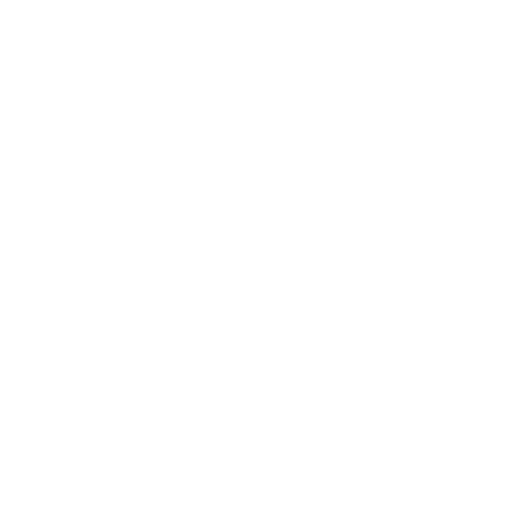
t = 0.00 s
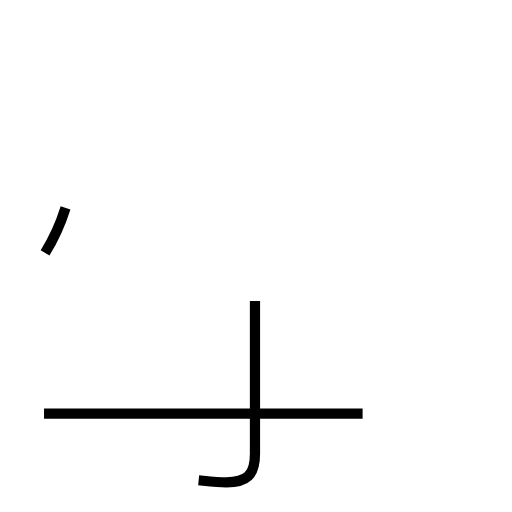
t = 1.75 s
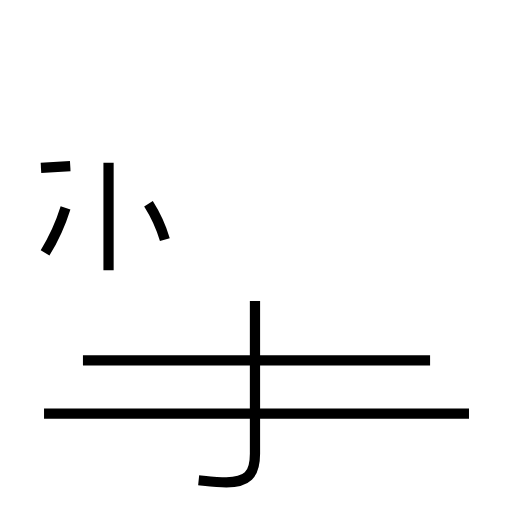
t = 3.59 s
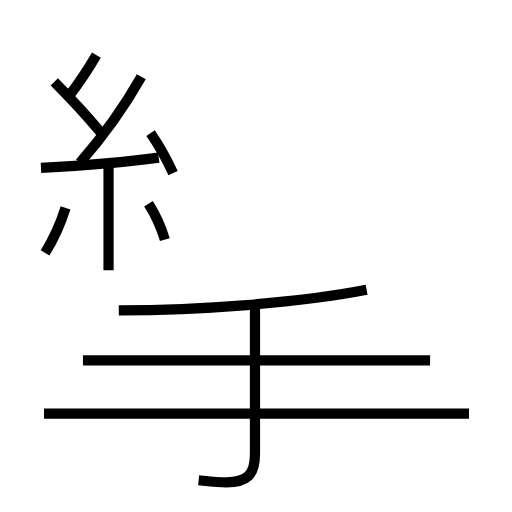
t = 5.37 s
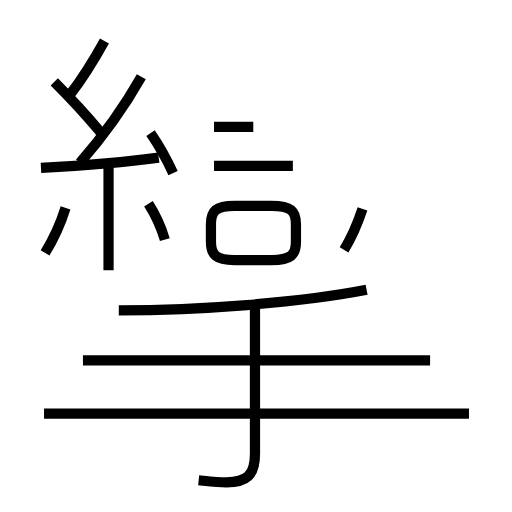
t = 6.63 s
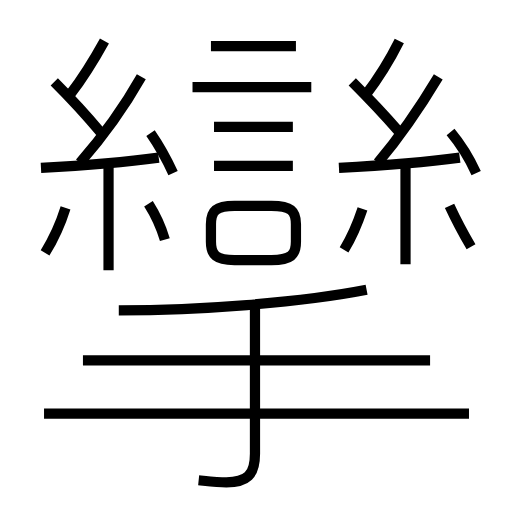
t = 8.96 s

The animated SVG that drew these frames (rendered in a browser with its animation timeline set to each time). Animation: 25 SMIL elements (animate=25); one cycle of 8.96 s.

<?xml version='1.0' encoding='utf-8'?>
<svg viewBox="0.0 -6.0 50.0 50.0" version="1.1" xmlns="http://www.w3.org/2000/svg"><rect x="-1000" y="-1000" width="2000" height="2000" stroke="white" fill="white" /><g style="fill:none;stroke:#000000;stroke-width:1"><path d="M 19.4 2.9 C 20.4 3.0 21.2 3.1 22.1 3.1 C 24.1 3.1 24.9 2.4 24.9 0.3 L 24.9 -14.6 " transform="translate(0.0 38.0)" stroke-dasharray="22.2437502030358" stroke-dashoffset="22.2437502030358"><animate attributeName="stroke-dashoffset" from="22.2437502030358" to="0" dur="0.667312506091074s" begin="0s; anim_end.end" fill="freeze" id="anim0" /></path><path d="M 4.4 -19.3 C 5.2 -20.6 5.9 -22.1 6.4 -23.7 " transform="translate(0.0 38.0)" stroke-dasharray="4.845511380299111" stroke-dashoffset="4.845511380299111"><animate attributeName="stroke-dashoffset" from="4.845511380299111" to="0" dur="0.14536534140897334s" begin="anim0.end" fill="freeze" id="anim1" /></path><path d="M 4.3 -3.6 L 45.8 -3.6 " transform="translate(0.0 38.0)" stroke-dasharray="41.5" stroke-dashoffset="41.5"><animate attributeName="stroke-dashoffset" from="41.5" to="0" dur="1.2449999999999999s" begin="anim1.end" fill="freeze" id="anim2" /></path><path d="M 10.6 -17.6 L 10.6 -28.1 " transform="translate(0.0 38.0)" stroke-dasharray="10.5" stroke-dashoffset="10.5"><animate attributeName="stroke-dashoffset" from="10.5" to="0" dur="0.315s" begin="anim2.end" fill="freeze" id="anim3" /></path><path d="M 8.1 -8.8 L 42.0 -8.8 " transform="translate(0.0 38.0)" stroke-dasharray="33.9" stroke-dashoffset="33.9"><animate attributeName="stroke-dashoffset" from="33.9" to="0" dur="1.017s" begin="anim3.end" fill="freeze" id="anim4" /></path><path d="M 16.1 -20.6 C 15.8 -21.6 15.2 -23.0 14.5 -24.1 " transform="translate(0.0 38.0)" stroke-dasharray="3.8589185824415133" stroke-dashoffset="3.8589185824415133"><animate attributeName="stroke-dashoffset" from="3.8589185824415133" to="0" dur="0.1157675574732454s" begin="anim4.end" fill="freeze" id="anim5" /></path><path d="M 4.0 -27.6 C 7.8 -27.8 11.9 -28.1 15.5 -28.6 " transform="translate(0.0 38.0)" stroke-dasharray="11.546763483891015" stroke-dashoffset="11.546763483891015"><animate attributeName="stroke-dashoffset" from="11.546763483891015" to="0" dur="0.34640290451673045s" begin="anim5.end" fill="freeze" id="anim6" /></path><path d="M 11.6 -13.7 C 19.4 -13.7 29.1 -14.4 35.8 -15.7 " transform="translate(0.0 38.0)" stroke-dasharray="24.313738010333335" stroke-dashoffset="24.313738010333335"><animate attributeName="stroke-dashoffset" from="24.313738010333335" to="0" dur="0.72941214031s" begin="anim6.end" fill="freeze" id="anim7" /></path><path d="M 9.8 -31.1 C 7.8 -33.5 6.7 -34.6 5.3 -36.0 " transform="translate(0.0 38.0)" stroke-dasharray="6.6558491056429485" stroke-dashoffset="6.6558491056429485"><animate attributeName="stroke-dashoffset" from="6.6558491056429485" to="0" dur="0.19967547316928844s" begin="anim7.end" fill="freeze" id="anim8" /></path><path d="M 7.8 -28.1 C 10.0 -30.6 12.1 -33.5 13.8 -36.5 " transform="translate(0.0 38.0)" stroke-dasharray="10.340587356284425" stroke-dashoffset="10.340587356284425"><animate attributeName="stroke-dashoffset" from="10.340587356284425" to="0" dur="0.31021762068853276s" begin="anim8.end" fill="freeze" id="anim9" /></path><path d="M 16.9 -27.1 C 16.3 -28.4 15.6 -29.7 14.7 -31.0 " transform="translate(0.0 38.0)" stroke-dasharray="4.483447115984482" stroke-dashoffset="4.483447115984482"><animate attributeName="stroke-dashoffset" from="4.483447115984482" to="0" dur="0.13450341347953446s" begin="anim9.end" fill="freeze" id="anim10" /></path><path d="M 6.8 -34.7 C 8.1 -36.4 9.1 -38.0 10.2 -40.0 " transform="translate(0.0 38.0)" stroke-dasharray="6.303223510826375" stroke-dashoffset="6.303223510826375"><animate attributeName="stroke-dashoffset" from="6.303223510826375" to="0" dur="0.18909670532479125s" begin="anim10.end" fill="freeze" id="anim11" /></path><path d="M 22.9 -18.6 L 26.5 -18.6 C 28.4 -18.6 28.9 -19.1 28.9 -20.4 L 28.9 -22.1 C 28.9 -23.4 28.4 -23.9 26.5 -23.9 L 22.9 -23.9 C 21.1 -23.9 20.6 -23.4 20.6 -22.1 L 20.6 -20.4 C 20.6 -19.1 21.1 -18.6 22.9 -18.6 Z " transform="translate(0.0 38.0)" stroke-dasharray="24.476450926076353" stroke-dashoffset="24.476450926076353"><animate attributeName="stroke-dashoffset" from="24.476450926076353" to="0" dur="0.7342935277822906s" begin="anim11.end" fill="freeze" id="anim12" /></path><path d="M 20.9 -27.8 L 28.6 -27.8 " transform="translate(0.0 38.0)" stroke-dasharray="7.700000000000003" stroke-dashoffset="7.700000000000003"><animate attributeName="stroke-dashoffset" from="7.700000000000003" to="0" dur="0.23100000000000007s" begin="anim12.end" fill="freeze" id="anim13" /></path><path d="M 33.6 -19.6 C 34.4 -20.9 34.9 -22.1 35.4 -23.6 " transform="translate(0.0 38.0)" stroke-dasharray="4.396989064333485" stroke-dashoffset="4.396989064333485"><animate attributeName="stroke-dashoffset" from="4.396989064333485" to="0" dur="0.13190967193000455s" begin="anim13.end" fill="freeze" id="anim14" /></path><path d="M 20.9 -31.6 L 28.6 -31.6 " transform="translate(0.0 38.0)" stroke-dasharray="7.700000000000003" stroke-dashoffset="7.700000000000003"><animate attributeName="stroke-dashoffset" from="7.700000000000003" to="0" dur="0.23100000000000007s" begin="anim14.end" fill="freeze" id="anim15" /></path><path d="M 18.8 -35.5 L 30.4 -35.5 " transform="translate(0.0 38.0)" stroke-dasharray="11.599999999999998" stroke-dashoffset="11.599999999999998"><animate attributeName="stroke-dashoffset" from="11.599999999999998" to="0" dur="0.3479999999999999s" begin="anim15.end" fill="freeze" id="anim16" /></path><path d="M 39.6 -18.2 L 39.6 -28.0 " transform="translate(0.0 38.0)" stroke-dasharray="9.8" stroke-dashoffset="9.8"><animate attributeName="stroke-dashoffset" from="9.8" to="0" dur="0.294s" begin="anim16.end" fill="freeze" id="anim17" /></path><path d="M 20.6 -39.5 L 28.9 -39.5 " transform="translate(0.0 38.0)" stroke-dasharray="8.299999999999997" stroke-dashoffset="8.299999999999997"><animate attributeName="stroke-dashoffset" from="8.299999999999997" to="0" dur="0.24899999999999992s" begin="anim17.end" fill="freeze" id="anim18" /></path><path d="M 46.0 -19.9 C 45.3 -21.1 44.5 -22.6 43.9 -23.9 " transform="translate(0.0 38.0)" stroke-dasharray="4.51930154437256" stroke-dashoffset="4.51930154437256"><animate attributeName="stroke-dashoffset" from="4.51930154437256" to="0" dur="0.1355790463311768s" begin="anim18.end" fill="freeze" id="anim19" /></path><path d="M 33.1 -27.6 C 36.9 -27.8 41.2 -28.1 44.9 -28.6 " transform="translate(0.0 38.0)" stroke-dasharray="11.845429574583227" stroke-dashoffset="11.845429574583227"><animate attributeName="stroke-dashoffset" from="11.845429574583227" to="0" dur="0.35536288723749676s" begin="anim19.end" fill="freeze" id="anim20" /></path><path d="M 39.0 -31.1 C 36.9 -33.5 35.8 -34.6 34.4 -36.0 " transform="translate(0.0 38.0)" stroke-dasharray="6.7225162771510325" stroke-dashoffset="6.7225162771510325"><animate attributeName="stroke-dashoffset" from="6.7225162771510325" to="0" dur="0.20167548831453097s" begin="anim20.end" fill="freeze" id="anim21" /></path><path d="M 36.9 -28.1 C 39.0 -30.6 41.0 -33.5 42.8 -36.5 " transform="translate(0.0 38.0)" stroke-dasharray="10.275459085077792" stroke-dashoffset="10.275459085077792"><animate attributeName="stroke-dashoffset" from="10.275459085077792" to="0" dur="0.3082637725523337s" begin="anim21.end" fill="freeze" id="anim22" /></path><path d="M 46.5 -27.1 C 45.9 -28.4 45.0 -29.9 44.0 -31.1 " transform="translate(0.0 38.0)" stroke-dasharray="4.729502466752518" stroke-dashoffset="4.729502466752518"><animate attributeName="stroke-dashoffset" from="4.729502466752518" to="0" dur="0.14188507400257552s" begin="anim22.end" fill="freeze" id="anim23" /></path><path d="M 35.7 -34.7 C 37.0 -36.4 38.0 -38.0 39.0 -40.0" transform="translate(0.0 38.0)" stroke-dasharray="6.253456492532836" stroke-dashoffset="6.253456492532836"><animate attributeName="stroke-dashoffset" from="6.253456492532836" to="0" dur="0.18760369477598507s" begin="anim23.end" fill="freeze" id="anim_end" /></path></g></svg>
